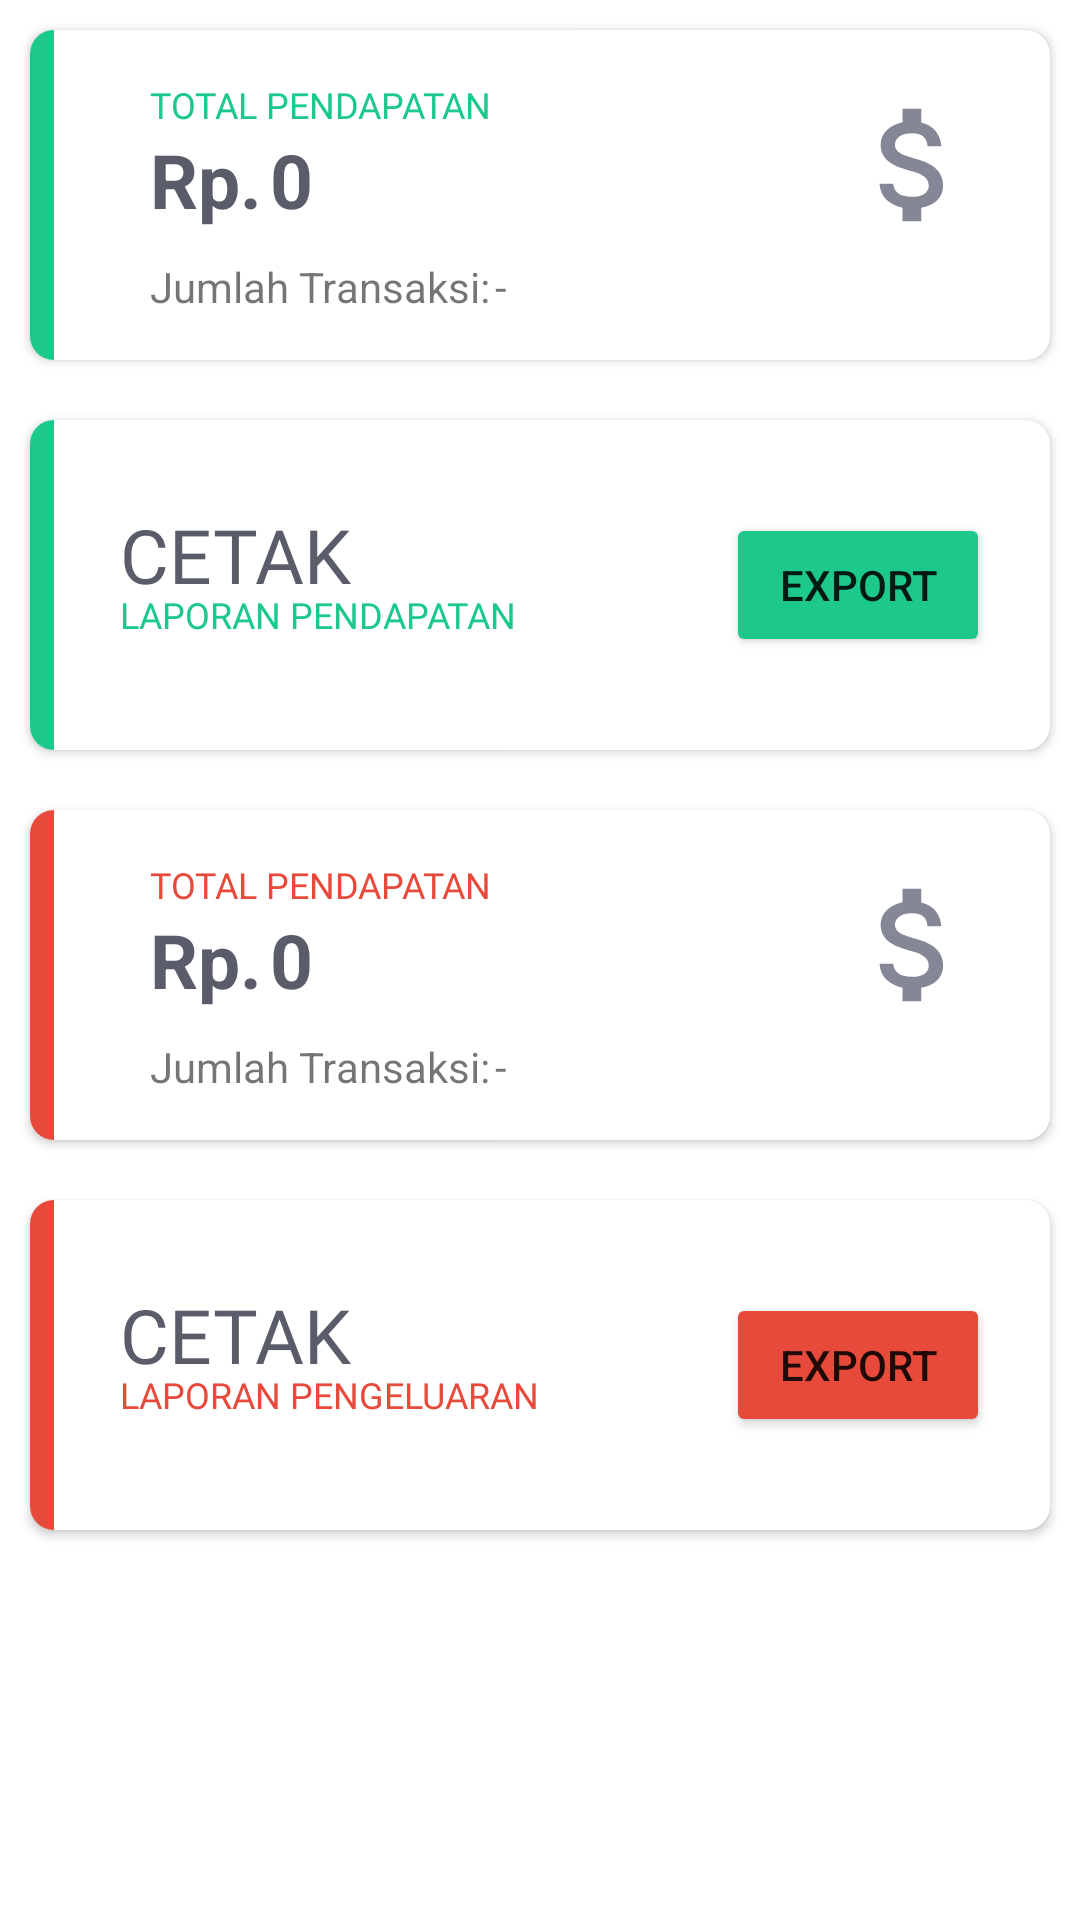

Produce the Android XML layout that renders to this screen, including the resource entries it uses.
<!-- AndroidManifest.xml: application theme Theme.EFinance -->
<!-- res/layout/fragment_laporan.xml -->
<?xml version="1.0" encoding="utf-8"?>
<RelativeLayout
    xmlns:android="http://schemas.android.com/apk/res/android"
    android:layout_width="match_parent"
    android:layout_height="match_parent"
    xmlns:app="http://schemas.android.com/apk/res-auto">
    <androidx.cardview.widget.CardView
        android:id="@+id/card_totalPendapatan"
        android:layout_width="match_parent"
        android:layout_height="wrap_content"
        app:cardElevation="2dp"
        app:cardCornerRadius="8dp"
        app:cardBackgroundColor="@color/white"
        app:cardMaxElevation="12dp"
        app:cardPreventCornerOverlap="true"
        android:layout_margin="10dp" >
        <FrameLayout
            android:background="#1cc88a"
            android:layout_width="8dp"
            android:layout_height="110dp"/>
        <ImageView
            android:layout_width="50dp"
            android:layout_height="50dp"
            android:src="@drawable/money"
            android:layout_gravity="end|center_vertical"
            android:layout_marginRight="20dp"
            app:tint="#858796"
            android:layout_marginBottom="10dp" />

        <TextView
            android:layout_width="wrap_content"
            android:layout_height="wrap_content"
            android:layout_gravity="start|center_vertical"
            android:layout_marginBottom="30dp"
            android:layout_marginLeft="40dp"
            android:fontFamily="@font/nunito_bold"
            android:text="TOTAL PENDAPATAN"
            android:textColor="#1cc88a"
            android:textSize="12sp" />
        <TextView
            android:layout_width="wrap_content"
            android:layout_height="wrap_content"

            android:text="Rp."
            android:layout_marginLeft="40dp"
            android:layout_marginBottom="5dp"
            android:layout_gravity="start|center_vertical"
            android:textColor="#5a5c69"
            android:textStyle="bold"
            android:textSize="25sp"/>
        <TextView
            android:id="@+id/txt_totalPendapatan"
            android:layout_width="wrap_content"
            android:layout_height="wrap_content"
            android:text="0"
            android:layout_marginLeft="80dp"
            android:layout_marginBottom="5dp"
            android:layout_gravity="start|center_vertical"
            android:textColor="#5a5c69"
            android:textStyle="bold"
            android:textSize="25sp"/>
        <TextView
            android:layout_width="wrap_content"
            android:layout_height="wrap_content"
            android:layout_gravity="bottom"
            android:layout_marginLeft="40dp"
            android:text="Jumlah Transaksi:"
            android:layout_marginBottom="15dp"/>
        <TextView
            android:id="@+id/total_transMasuk"
            android:layout_width="wrap_content"
            android:layout_height="wrap_content"
            android:layout_gravity="bottom"
            android:layout_marginLeft="155dp"
            android:text="-"
            android:layout_marginBottom="15dp" />

    </androidx.cardview.widget.CardView>

    <androidx.cardview.widget.CardView
        android:id="@+id/card_laporan_pendapatan"
        android:layout_below="@id/card_totalPendapatan"
        android:layout_width="match_parent"
        android:layout_height="wrap_content"
        app:cardElevation="2dp"
        app:cardCornerRadius="8dp"
        app:cardBackgroundColor="@color/white"
        app:cardMaxElevation="12dp"
        app:cardPreventCornerOverlap="true"
        android:layout_margin="10dp" >
        <FrameLayout
            android:background="#1cc88a"
            android:layout_width="8dp"
            android:layout_height="110dp"/>
        <Button
            android:id="@+id/export_pendapatan"
            android:layout_width="wrap_content"
            android:layout_height="wrap_content"
            android:layout_gravity="end|center_vertical"
            android:layout_marginRight="20dp"
            android:text="Export"
            android:backgroundTint="#1cc88a" />

        <TextView
            android:layout_width="wrap_content"
            android:layout_height="wrap_content"
            android:layout_gravity="start|center_vertical"
            android:layout_marginLeft="30dp"
            android:fontFamily="@font/nunito_bold"
            android:text="LAPORAN PENDAPATAN"
            android:textColor="#1cc88a"
            android:layout_marginTop="10dp"
            android:textSize="12sp" />
        <TextView
            android:layout_width="wrap_content"
            android:layout_height="wrap_content"
            android:text="CETAK"
            android:layout_marginLeft="30dp"
            android:layout_marginBottom="10dp"
            android:layout_gravity="start|center_vertical"
            android:textColor="#5a5c69"
            android:textSize="25sp"
            android:fontFamily="@font/nunito_bold"/>
    </androidx.cardview.widget.CardView>

    <androidx.cardview.widget.CardView
        android:id="@+id/card_totalPengeluaran"
        android:layout_below="@id/card_laporan_pendapatan"
        android:layout_width="match_parent"
        android:layout_height="wrap_content"
        app:cardElevation="2dp"
        app:cardCornerRadius="8dp"
        app:cardBackgroundColor="@color/white"
        app:cardMaxElevation="12dp"
        app:cardPreventCornerOverlap="true"
        android:layout_margin="10dp" >
        <FrameLayout
            android:background="#e74a3b"
            android:layout_width="8dp"
            android:layout_height="110dp"/>
        <ImageView
            android:layout_width="50dp"
            android:layout_height="50dp"
            android:src="@drawable/money"
            android:layout_gravity="end|center_vertical"
            android:layout_marginRight="20dp"
            app:tint="#858796"
            android:layout_marginBottom="10dp" />

        <TextView
            android:layout_width="wrap_content"
            android:layout_height="wrap_content"
            android:layout_gravity="start|center_vertical"
            android:layout_marginBottom="30dp"
            android:layout_marginLeft="40dp"
            android:fontFamily="@font/nunito_bold"
            android:text="TOTAL PENDAPATAN"
            android:textColor="#e74a3b"
            android:textSize="12sp" />
        <TextView
            android:layout_width="wrap_content"
            android:layout_height="wrap_content"

            android:text="Rp."
            android:layout_marginLeft="40dp"
            android:layout_marginBottom="5dp"
            android:layout_gravity="start|center_vertical"
            android:textColor="#5a5c69"
            android:textStyle="bold"
            android:textSize="25sp"/>
        <TextView
            android:id="@+id/txt_totalPengeluaran"
            android:layout_width="wrap_content"
            android:layout_height="wrap_content"
            android:text="0"
            android:layout_marginLeft="80dp"
            android:layout_marginBottom="5dp"
            android:layout_gravity="start|center_vertical"
            android:textColor="#5a5c69"
            android:textStyle="bold"
            android:textSize="25sp"/>
        <TextView
            android:layout_width="wrap_content"
            android:layout_height="wrap_content"
            android:layout_gravity="bottom"
            android:layout_marginLeft="40dp"
            android:text="Jumlah Transaksi:"
            android:layout_marginBottom="15dp"/>
        <TextView
            android:id="@+id/total_transKeluar"
            android:layout_width="wrap_content"
            android:layout_height="wrap_content"
            android:layout_gravity="bottom"
            android:layout_marginLeft="155dp"
            android:text="-"
            android:layout_marginBottom="15dp" />
    </androidx.cardview.widget.CardView>
    <androidx.cardview.widget.CardView
        android:id="@+id/card_laporan_pengeluaran"
        android:layout_below="@id/card_totalPengeluaran"
        android:layout_width="match_parent"
        android:layout_height="wrap_content"
        app:cardElevation="2dp"
        app:cardCornerRadius="8dp"
        app:cardBackgroundColor="@color/white"
        app:cardMaxElevation="12dp"
        app:cardPreventCornerOverlap="true"
        android:layout_margin="10dp" >
        <FrameLayout
            android:background="#e74a3b"
            android:layout_width="8dp"
            android:layout_height="110dp"/>
        <Button
            android:id="@+id/export_pengeluaran"
            android:layout_width="wrap_content"
            android:layout_height="wrap_content"
            android:layout_gravity="end|center_vertical"
            android:layout_marginRight="20dp"
            android:text="Export"
            android:backgroundTint="#e74a3b" />

        <TextView
            android:layout_width="wrap_content"
            android:layout_height="wrap_content"
            android:layout_gravity="start|center_vertical"
            android:layout_marginLeft="30dp"
            android:fontFamily="@font/nunito_bold"
            android:text="LAPORAN PENGELUARAN"
            android:textColor="#e74a3b"
            android:layout_marginTop="10dp"
            android:textSize="12sp" />
        <TextView
            android:layout_width="wrap_content"
            android:layout_height="wrap_content"
            android:text="CETAK"
            android:layout_marginLeft="30dp"
            android:layout_marginBottom="10dp"
            android:layout_gravity="start|center_vertical"
            android:textColor="#5a5c69"
            android:textSize="25sp"
            android:fontFamily="@font/nunito_bold"/>
    </androidx.cardview.widget.CardView>

</RelativeLayout>
<!-- resources referenced by this layout -->
<resources>
  <color name="white">#FFFFFFFF</color>
  <!-- drawable money (drawable) -->
  <vector android:height="24dp" android:tint="#5B5E64"
      android:viewportHeight="24" android:viewportWidth="24"
      android:width="24dp" xmlns:android="http://schemas.android.com/apk/res/android">
      <path android:fillColor="@android:color/white" android:pathData="M11.8,10.9c-2.27,-0.59 -3,-1.2 -3,-2.15 0,-1.09 1.01,-1.85 2.7,-1.85 1.78,0 2.44,0.85 2.5,2.1h2.21c-0.07,-1.72 -1.12,-3.3 -3.21,-3.81V3h-3v2.16c-1.94,0.42 -3.5,1.68 -3.5,3.61 0,2.31 1.91,3.46 4.7,4.13 2.5,0.6 3,1.48 3,2.41 0,0.69 -0.49,1.79 -2.7,1.79 -2.06,0 -2.87,-0.92 -2.98,-2.1h-2.2c0.12,2.19 1.76,3.42 3.68,3.83V21h3v-2.15c1.95,-0.37 3.5,-1.5 3.5,-3.55 0,-2.84 -2.43,-3.81 -4.7,-4.4z"/>
  </vector>
  <style name="Theme.EFinance" parent="Theme.MaterialComponents.DayNight.DarkActionBar">
          
          <item name="colorPrimary">@color/electron_blue</item>
          <item name="colorPrimaryVariant">@color/belize_hole</item>
          <item name="colorOnPrimary">@color/white</item>
          
          <item name="colorSecondary">@color/teal_200</item>
          <item name="colorSecondaryVariant">@color/teal_700</item>
          <item name="colorOnSecondary">@color/black</item>
          
          <item name="android:statusBarColor" tools:targetApi="l">?attr/colorPrimaryVariant</item>
          
      </style>
  <color name="electron_blue">#0984e3</color>
  <color name="belize_hole">#2980b9</color>
  <color name="teal_200">#FF03DAC5</color>
  <color name="teal_700">#FF018786</color>
  <color name="black">#FF000000</color>
</resources>
